Image classification data set "Dataset" (FieldRoboticsLab/Dataset-for-Indoor-Surface-Classification on GitHub). Class labels (2): carpet, wood.

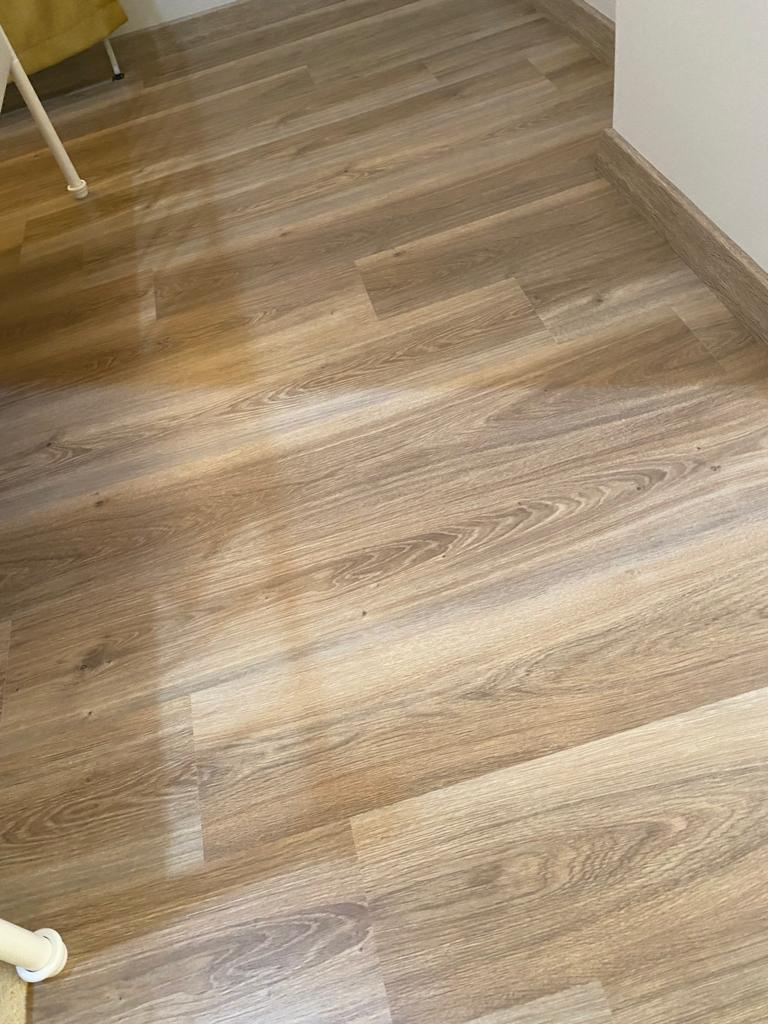
Label: wood

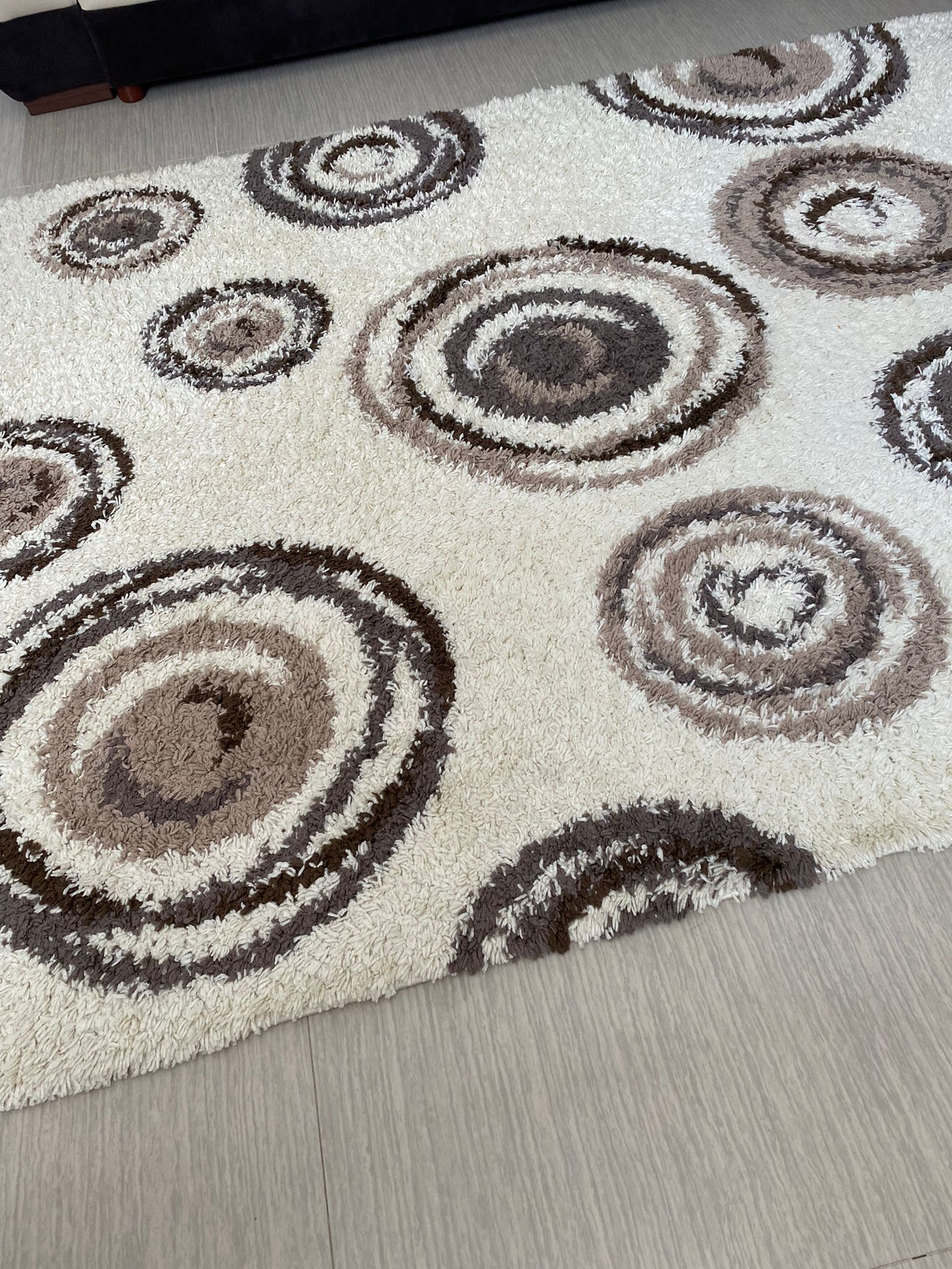
Label: carpet

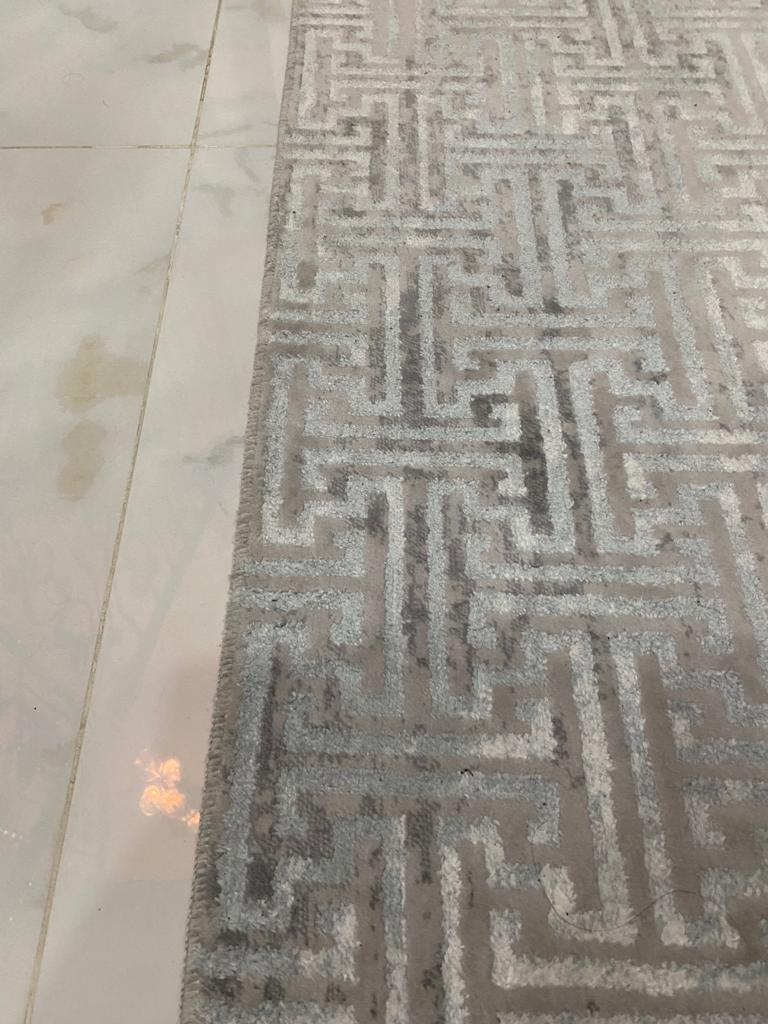
Label: carpet

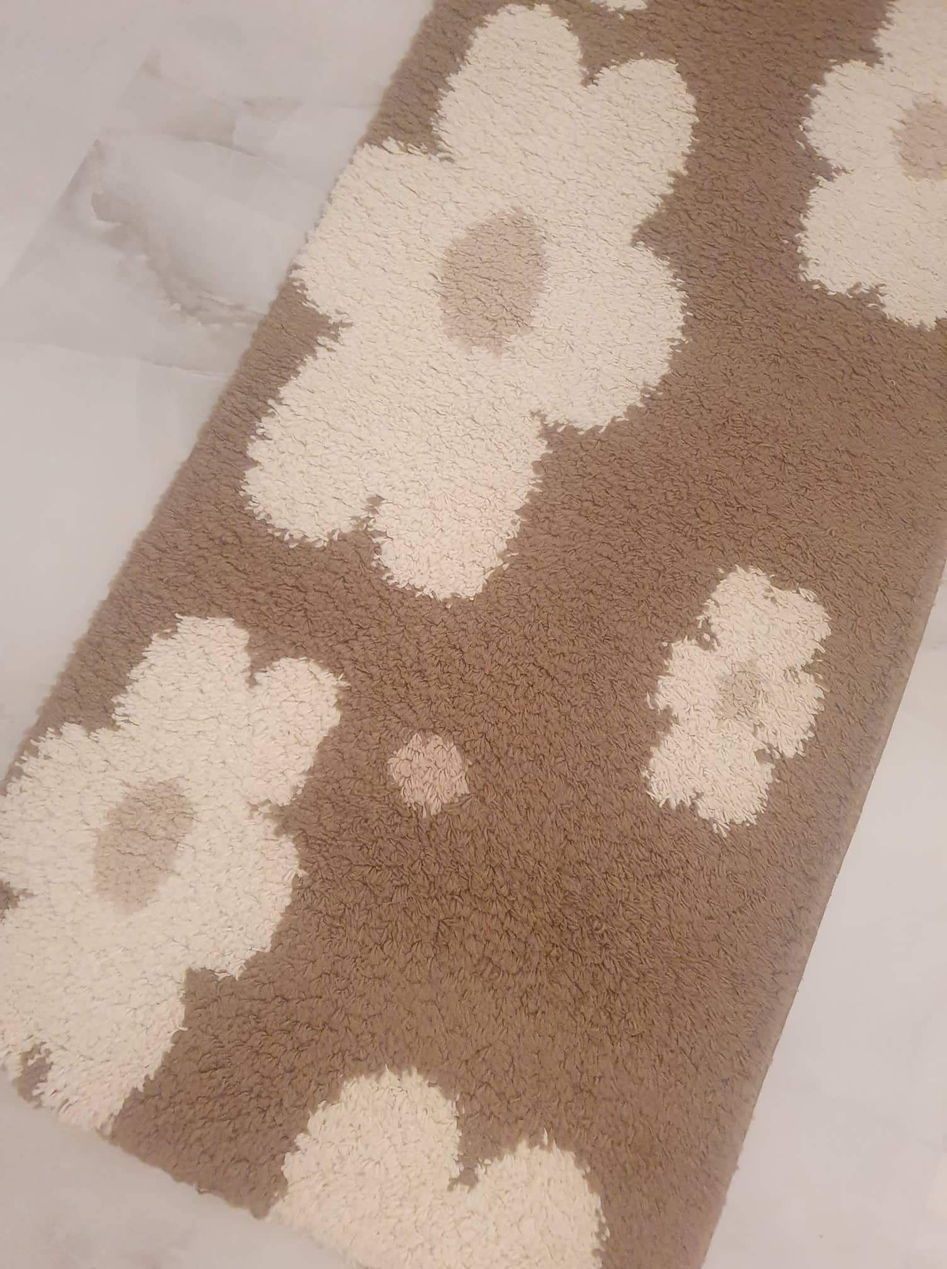
Label: carpet

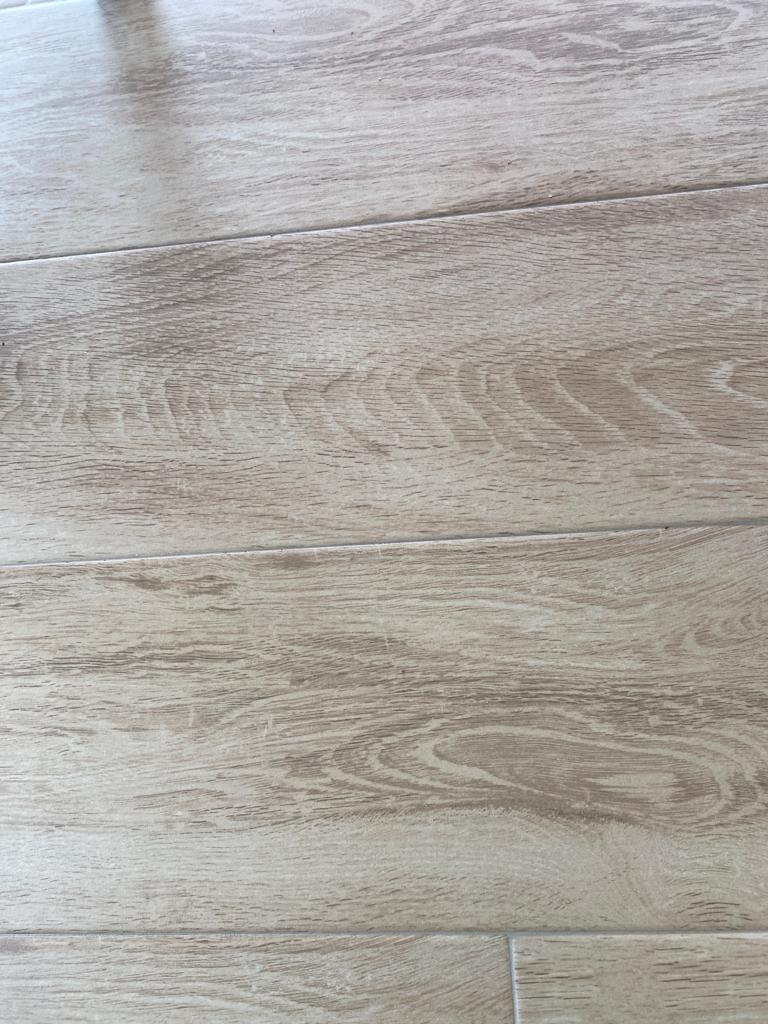
Label: wood

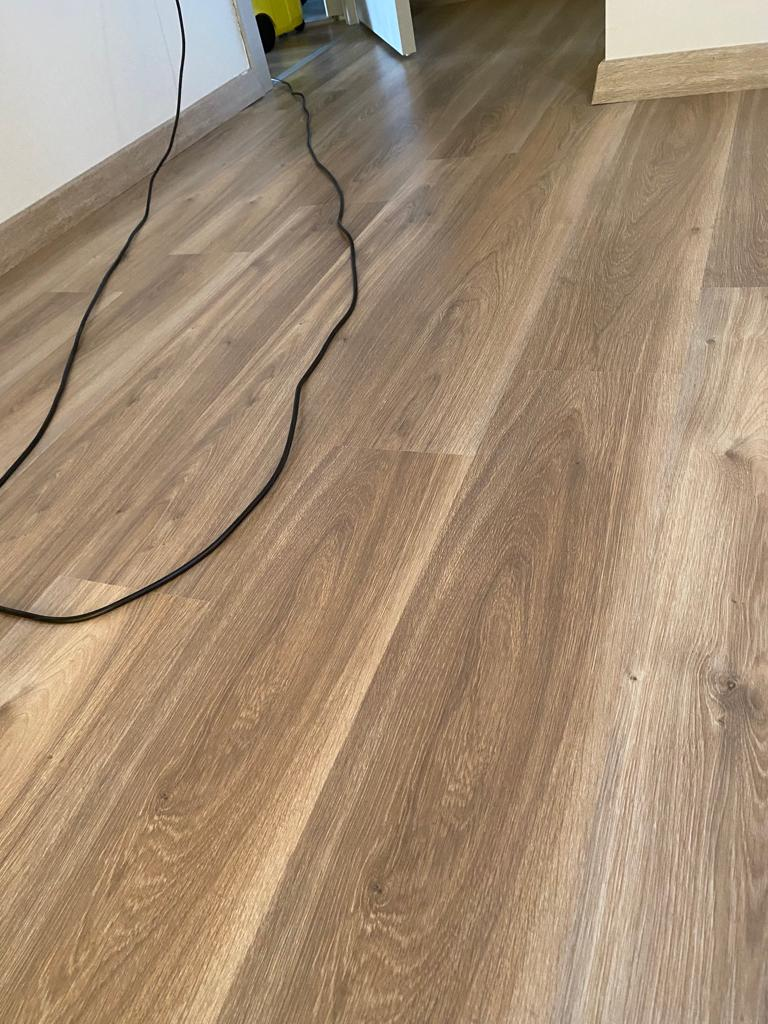
Label: wood
